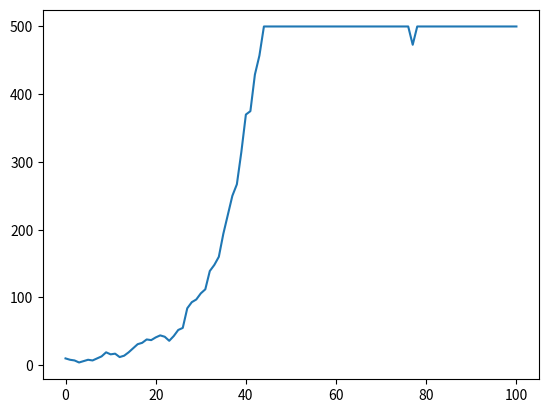

Here is the Python script that generated this plot:
#!/usr/bin/env python

#import numpy and matplot libraries
import numpy.random as nr
import matplotlib.pyplot as plt

#set variable for total population , value shown is initial population
Totalpop=[10]

#set the number of generations
generations=100

#set variable to track number of generations simulated
generationnumber=0

#for loop to simulate population change in the generations
for gen in range(generations):

		#use numpy random to select number of offsprings per individual from the previous generation
        birthrate=nr.poisson(1.1,Totalpop[-1])	# DB: Creative syntax, I like this.
        # DB: Using a lambda just above 1 might be most interesting. When 1, pop'n likely to crash.

		#total all offspring to make up the next generation population
        newpop=sum(birthrate.tolist())	# DB: Is .tolist() even necessary here?
        generationnumber += 1

		#output carrying capacity(500) as the new pop when population reaches carrying capacity.
        if int(newpop)>=500:
                newpop=500
		
		#send the new population to variable Totalpop for the next generation simulation
        Totalpop.append(newpop)

#output total population in all generations and the number of generations simulated
print('Total population in each generation:',Totalpop)
print('Number of generations:',generationnumber)
plt.plot(Totalpop)
plt.show()

# DB: Overall, this looks really good. Did you include a writeup of the results?